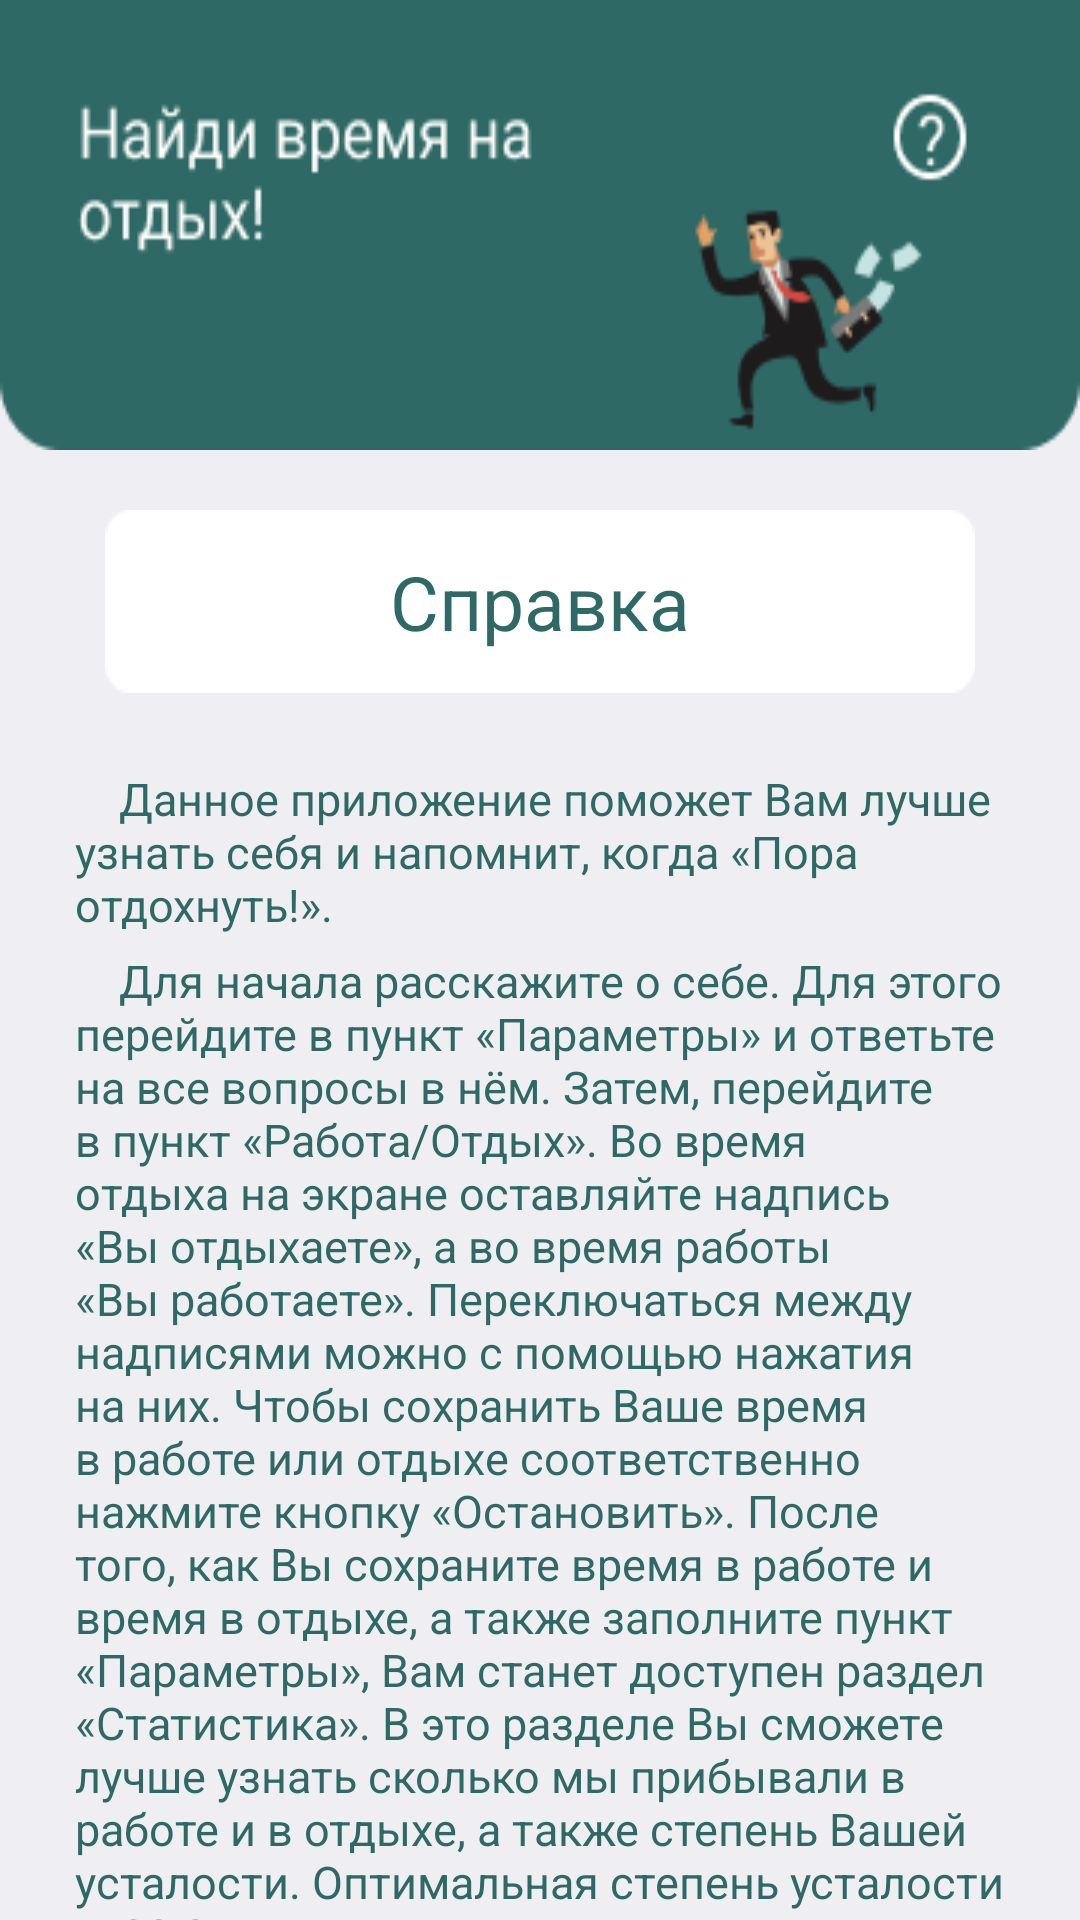

Layout XML and referenced resources for this Android screen:
<!-- AndroidManifest.xml: activity theme AppTheme.NoActionBar -->
<!-- res/layout/activity_spravka.xml -->
<?xml version="1.0" encoding="utf-8"?>
<LinearLayout xmlns:android="http://schemas.android.com/apk/res/android"
    xmlns:app="http://schemas.android.com/apk/res-auto"
    xmlns:tools="http://schemas.android.com/tools"
    android:layout_width="match_parent"
    android:layout_height="match_parent"
    tools:context=".SpravkaActivity"
    android:orientation="vertical"
    android:background="#EFEEF3">

    <ImageView
        android:layout_width="match_parent"
        android:layout_height="150dp"
        android:background="@drawable/spravka"
        android:layout_marginBottom="20dp"/>

    <TextView
        android:layout_width="match_parent"
        android:layout_height="wrap_content"
        android:layout_marginLeft="35dp"
        android:layout_marginRight="35dp"
        android:layout_marginBottom="25dp"
        android:text="Справка"
        android:textColor="#2E6965"
        android:textSize="25dp"
        android:gravity="center_horizontal|center_vertical"
        android:background="@drawable/back_text"/>

    <TextView
        android:layout_width="match_parent"
        android:layout_height="wrap_content"
        android:text="    Данное приложение поможет Вам лучше узнать себя и напомнит, когда «Пора отдохнуть!»."
        android:textSize="15dp"
        android:layout_marginRight="25dp"
        android:layout_marginLeft="25dp"
        android:layout_marginBottom="5dp"
        android:textColor="#2E6965" />

    <TextView
        android:layout_width="match_parent"
        android:layout_height="wrap_content"
        android:text="    Для начала расскажите о себе. Для этого перейдите в пункт «Параметры» и ответьте на все вопросы в нём. Затем, перейдите в пункт «Работа/Отдых». Во время отдыха на экране оставляйте надпись «Вы отдыхаете», а во время работы «Вы работаете». Переключаться между надписями можно с помощью нажатия на них. Чтобы сохранить Ваше время в работе или отдыхе соответственно нажмите кнопку «Остановить». После того, как Вы сохраните время в работе и время в отдыхе, а также заполните пункт «Параметры», Вам станет доступен раздел «Статистика». В это разделе Вы сможете лучше узнать сколько мы прибывали в работе и в отдыхе, а также степень Вашей усталости. Оптимальная степень усталости — 20-26."
        android:textSize="15dp"
        android:layout_marginRight="25dp"
        android:layout_marginLeft="25dp"
        android:textColor="#2E6965" />

</LinearLayout>
<!-- resources referenced by this layout -->
<resources>
  <!-- drawable back_text: png bitmap (drawable, 593 bytes) -->
  <!-- drawable spravka: png bitmap (drawable, 8621 bytes) -->
  <style name="AppTheme.NoActionBar">
          <item name="windowActionBar">false</item>
          <item name="windowNoTitle">true</item>
      </style>
</resources>
